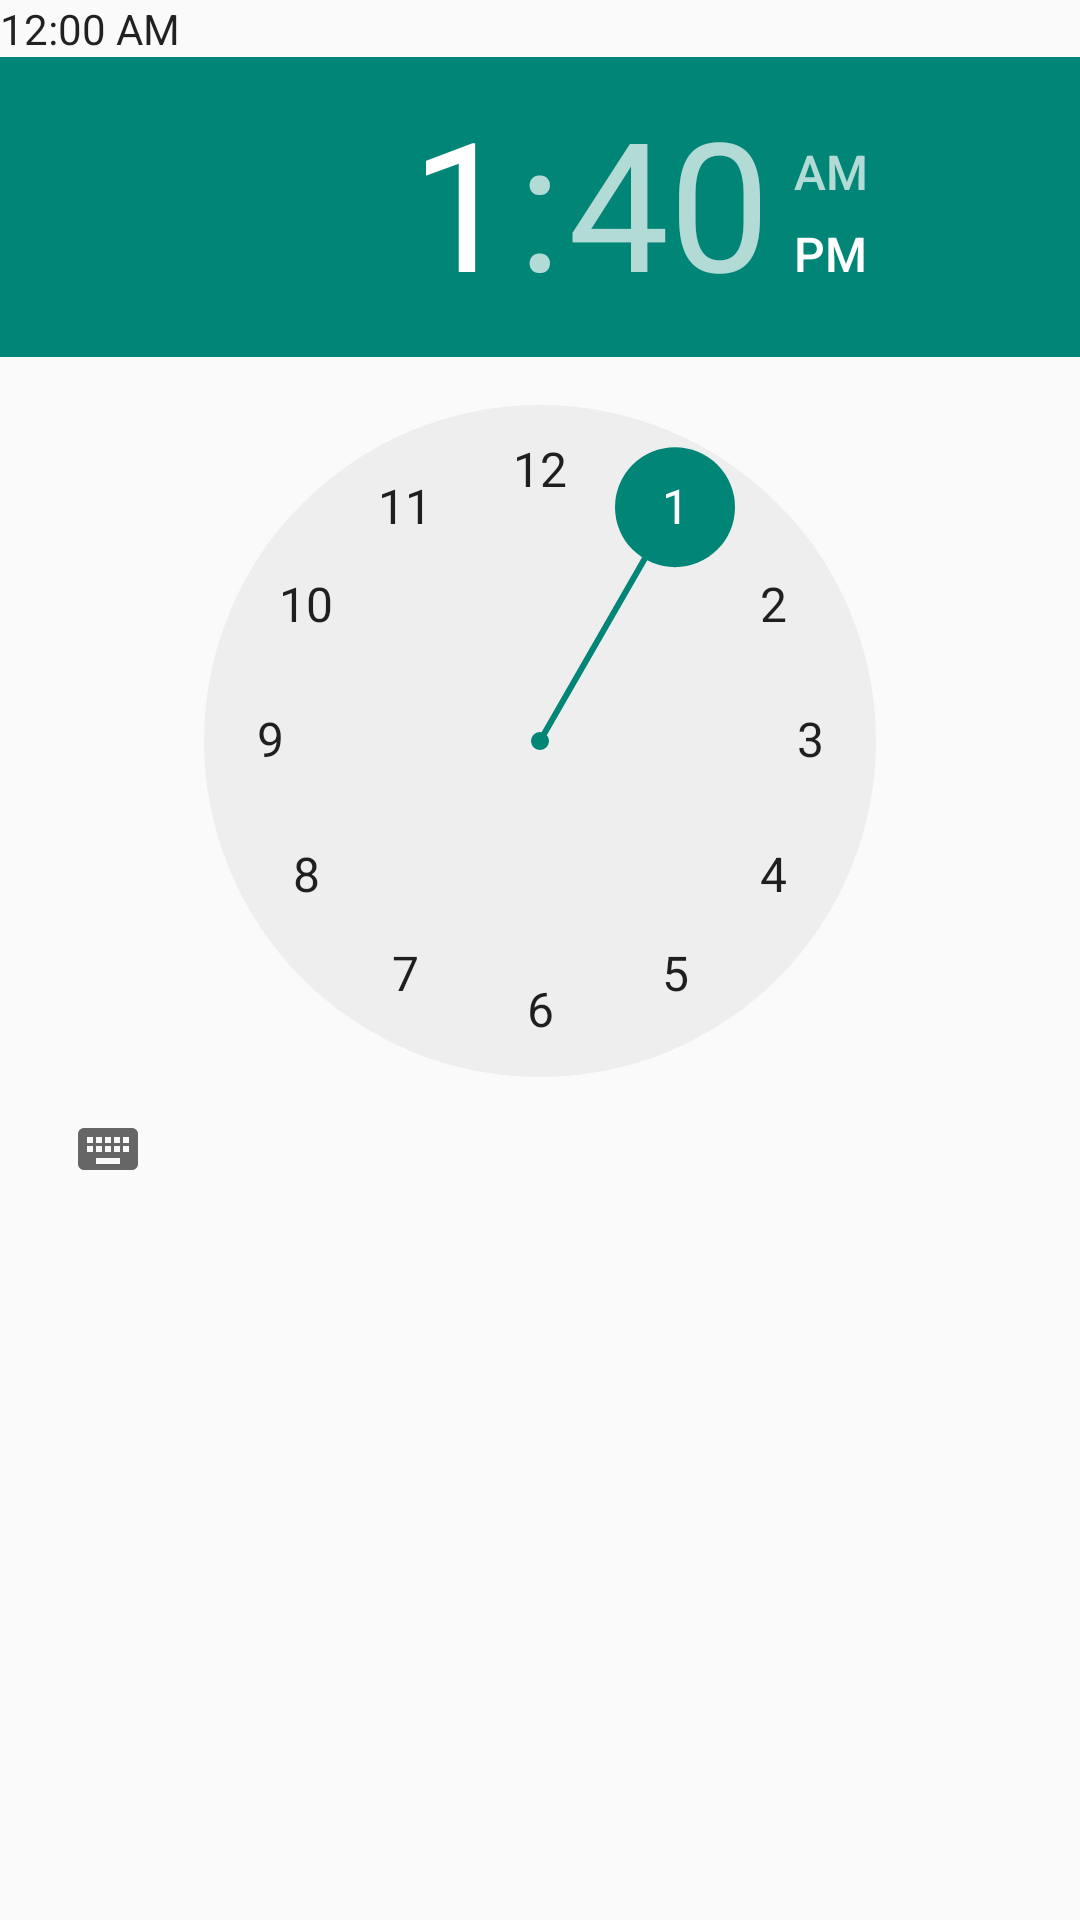

Layout XML and referenced resources for this Android screen:
<!-- AndroidManifest.xml: application theme AppTheme -->
<!-- res/layout/layoutinflate_contianer.xml -->
<?xml version="1.0" encoding="utf-8"?>
<LinearLayout xmlns:android="http://schemas.android.com/apk/res/android"
    android:orientation="vertical" android:layout_width="match_parent"
    android:layout_height="match_parent">

    <TextClock
        android:id="@+id/textClock"
        android:layout_width="match_parent"
        android:layout_height="wrap_content" />

    <TimePicker
        android:id="@+id/timePicker"
        android:layout_width="match_parent"
        android:layout_height="wrap_content" />
</LinearLayout>
<!-- resources referenced by this layout -->
<resources>
  <style name="AppTheme" parent="Theme.AppCompat.DayNight.NoActionBar">
  
      </style>
</resources>
